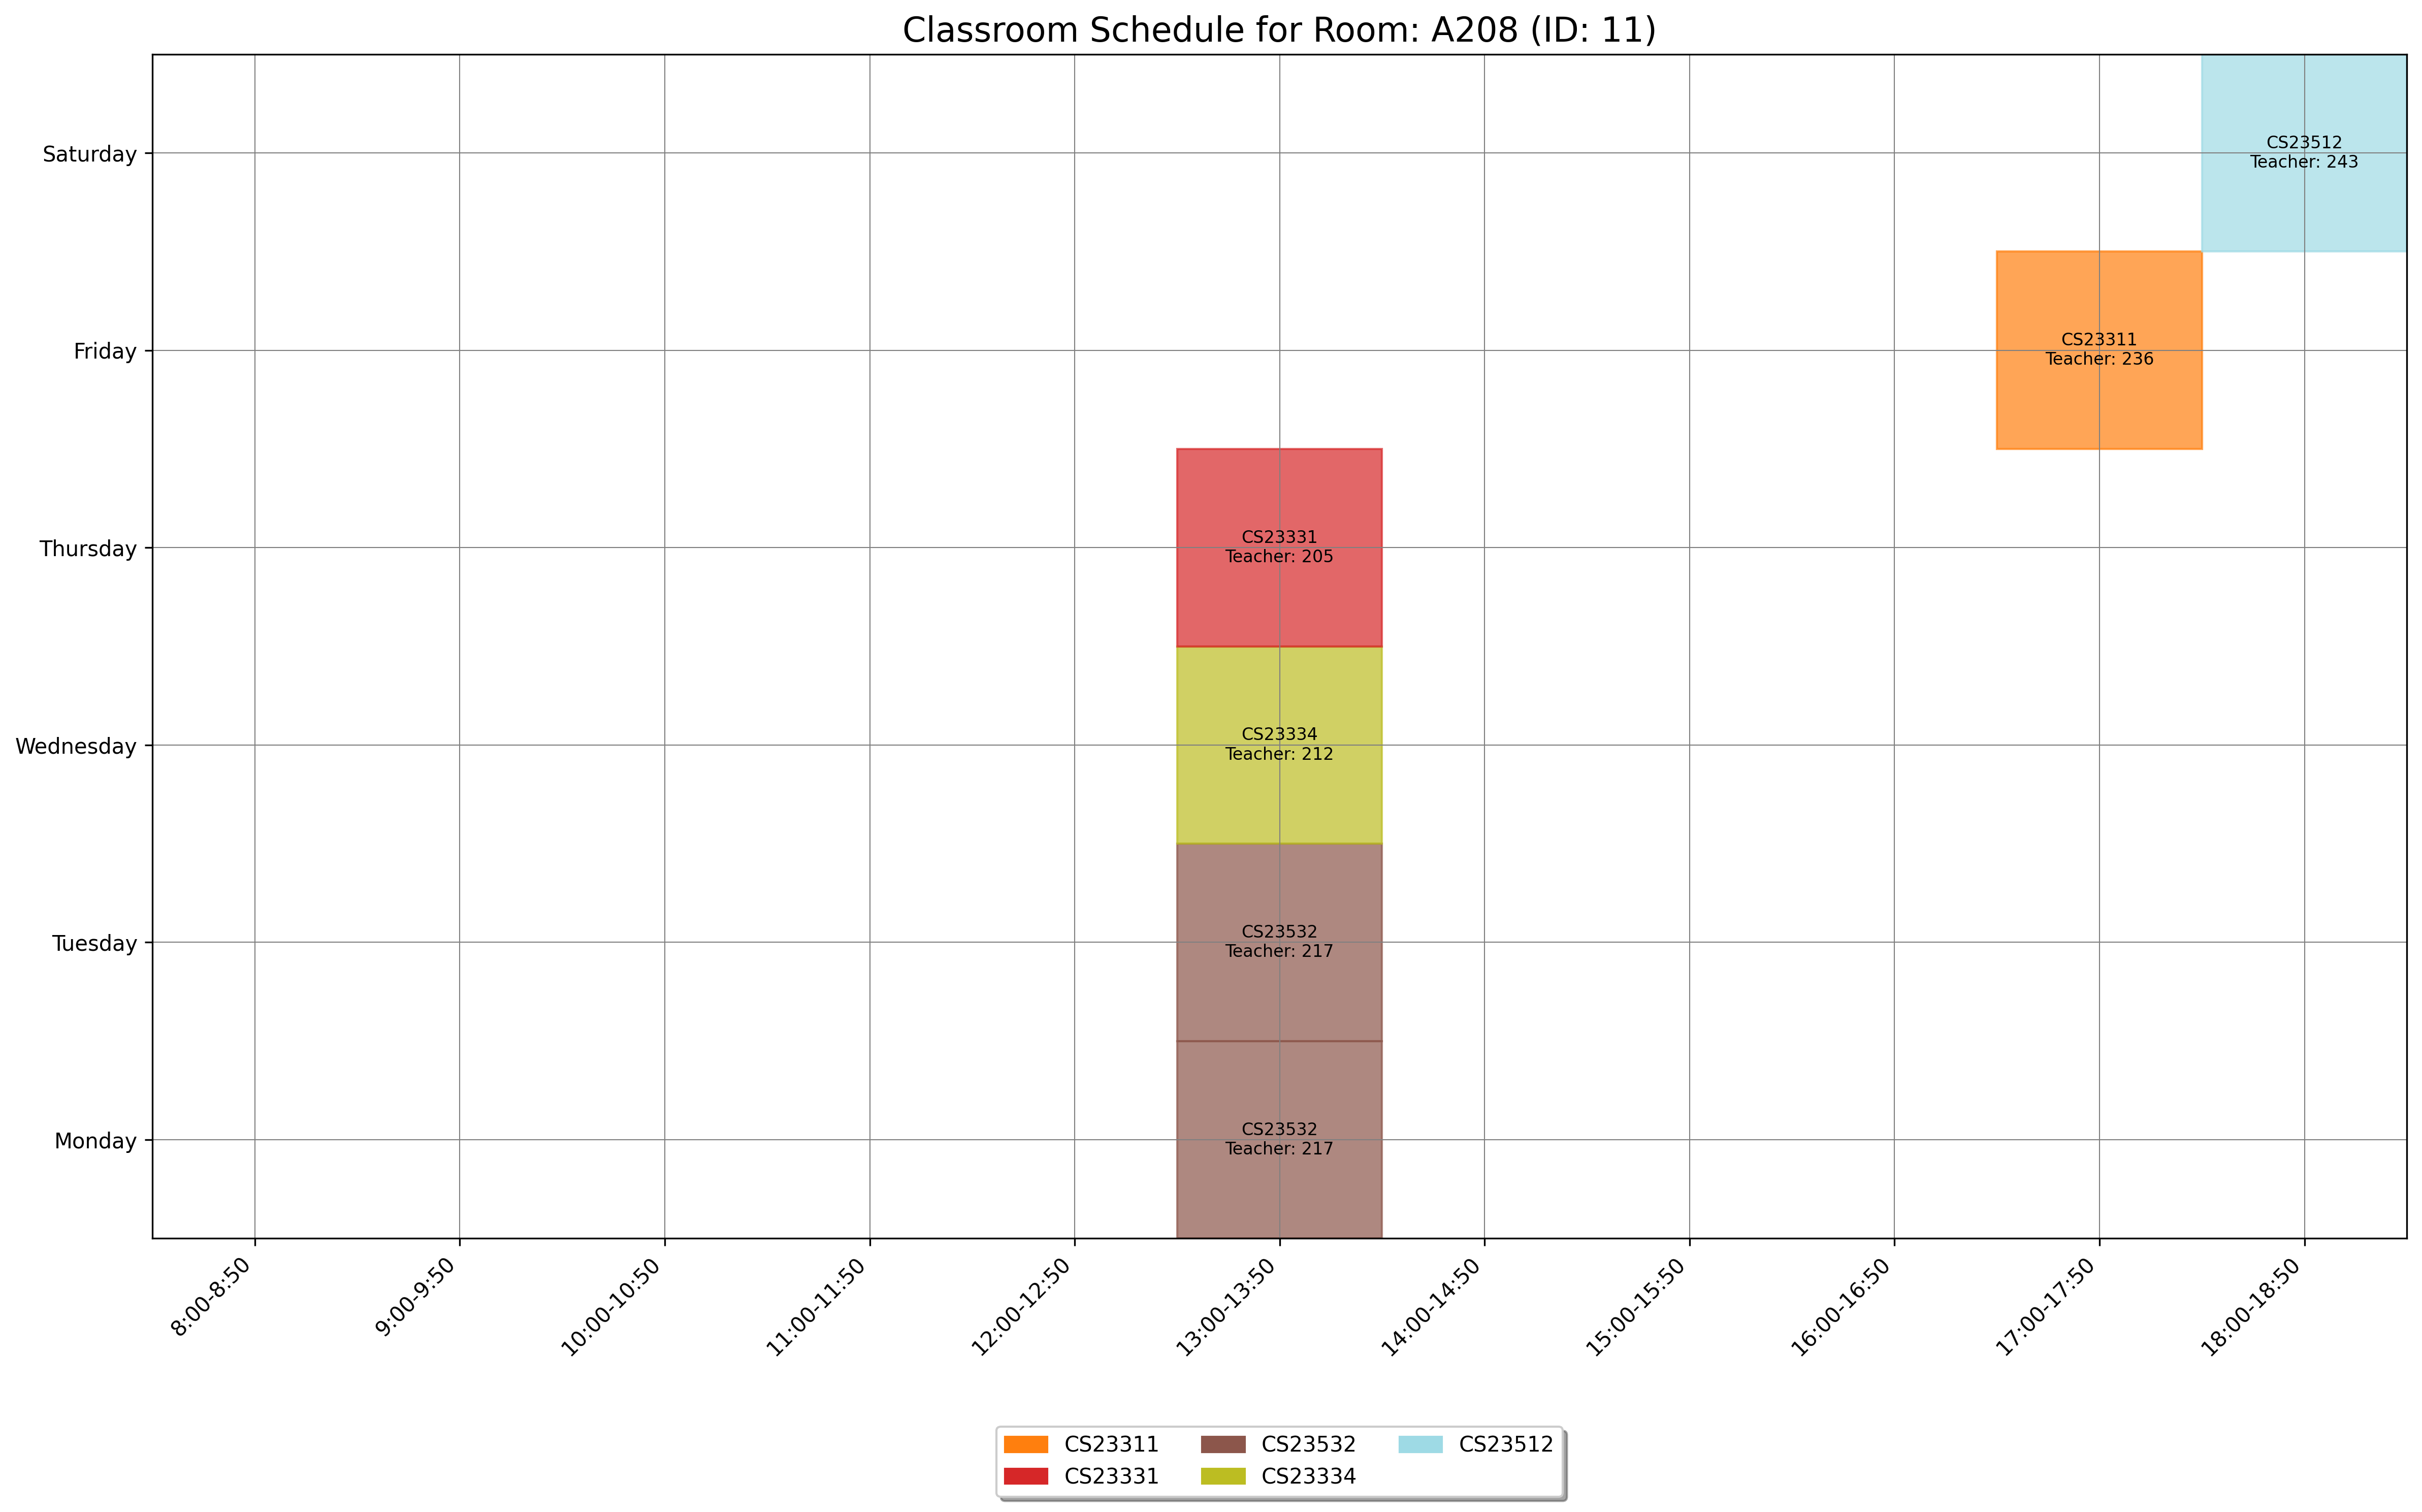

Source data for this figure (header and first rows):
day, slot_type, slot_time, teacher_id, room_id, room_number, course_id, course_code, course_name
Thursday, Theory, 13:00-13:50, 205, 11, A208, 1543, CS23331, Design and Analysis of Algorithms
Wednesday, Theory, 13:00-13:50, 212, 11, A208, 1546, CS23334, Fundamentals of Data Science
Monday, Theory, 13:00-13:50, 217, 11, A208, 1556, CS23532, Computer Networks
Tuesday, Theory, 13:00-13:50, 217, 11, A208, 1556, CS23532, Computer Networks
Friday, Theory, 17:00-17:50, 236, 11, A208, 1542, CS23311, Computer Architecture
Saturday, Theory, 18:00-18:50, 243, 11, A208, 1554, CS23512, Fundamentals of Mobile Computing
